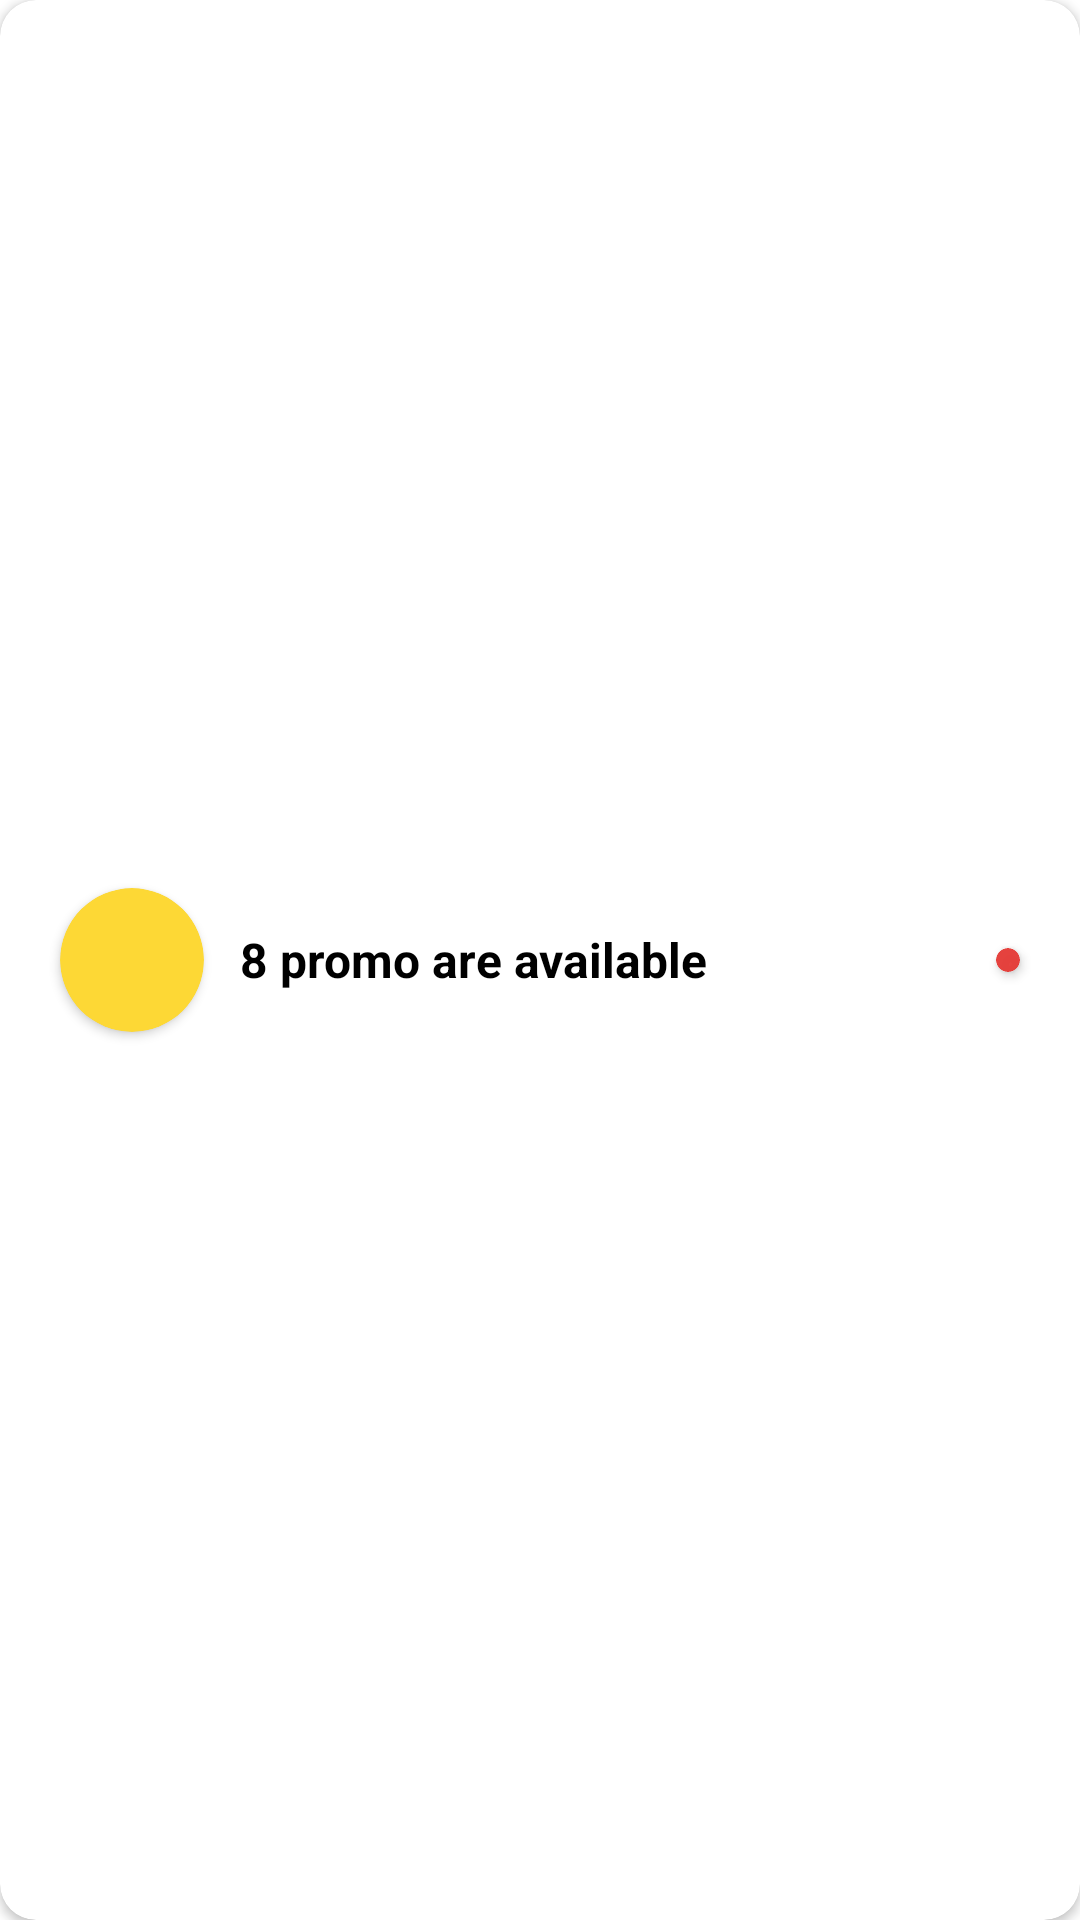

Produce the Android XML layout that renders to this screen, including the resource entries it uses.
<!-- AndroidManifest.xml: application theme Theme.TuanAnh -->
<!-- res/layout/promo.xml -->
<?xml version="1.0" encoding="utf-8"?>
<androidx.cardview.widget.CardView xmlns:android="http://schemas.android.com/apk/res/android"
    xmlns:app="http://schemas.android.com/apk/res-auto"
    android:layout_width="match_parent"
    android:layout_height="72dp"
    android:layout_margin="10dp"
    app:cardCornerRadius="12dp">

    <RelativeLayout
        android:layout_width="match_parent"
        android:layout_height="match_parent">

        <androidx.cardview.widget.CardView
            android:id="@+id/imgPromo"
            android:layout_width="wrap_content"
            android:layout_height="wrap_content"
            android:layout_centerVertical="true"
            android:layout_marginStart="20dp"
            android:backgroundTint="#FDD835"
            app:cardCornerRadius="999dp">

            <ImageView
                android:layout_width="40dp"
                android:layout_height="40dp"
                android:layout_margin="4dp"
                android:src="@drawable/promo" />
        </androidx.cardview.widget.CardView>

        <TextView
            android:layout_width="wrap_content"
            android:layout_height="wrap_content"
            android:layout_centerVertical="true"
            android:layout_marginStart="12dp"
            android:layout_toEndOf="@id/imgPromo"
            android:text="8 promo are available"
            android:textColor="@color/black"
            android:textSize="16sp"
            android:textStyle="bold" />

        <androidx.cardview.widget.CardView
            android:layout_width="wrap_content"
            android:layout_height="wrap_content"
            android:layout_alignParentRight="true"
            android:layout_centerVertical="true"
            android:layout_marginEnd="20dp"
            android:backgroundTint="#F2E53935"
            app:cardCornerRadius="999dp">

            <ImageView
                android:layout_width="wrap_content"
                android:layout_height="wrap_content"
                android:layout_gravity="end"
                android:layout_margin="4dp"
                android:src="@drawable/ic_baseline_arrow_forward_24" />
        </androidx.cardview.widget.CardView>
    </RelativeLayout>

</androidx.cardview.widget.CardView>
<!-- resources referenced by this layout -->
<resources>
  <color name="black">#FF000000</color>
  <style name="Theme.TuanAnh" parent="Theme.MaterialComponents.DayNight.NoActionBar">
          
          <item name="colorPrimary">@color/purple_500</item>
          <item name="colorPrimaryVariant">@color/purple_700</item>
          <item name="colorOnPrimary">@color/white</item>
          
          <item name="colorSecondary">@color/teal_200</item>
          <item name="colorSecondaryVariant">@color/teal_700</item>
          <item name="colorOnSecondary">@color/black</item>
          
          <item name="android:statusBarColor" tools:targetApi="l">?attr/colorPrimaryVariant</item>
          
      </style>
  <color name="purple_500">#FF6200EE</color>
  <color name="purple_700">#FF3700B3</color>
  <color name="white">#FFFFFFFF</color>
  <color name="teal_200">#FF03DAC5</color>
  <color name="teal_700">#FF018786</color>
</resources>
